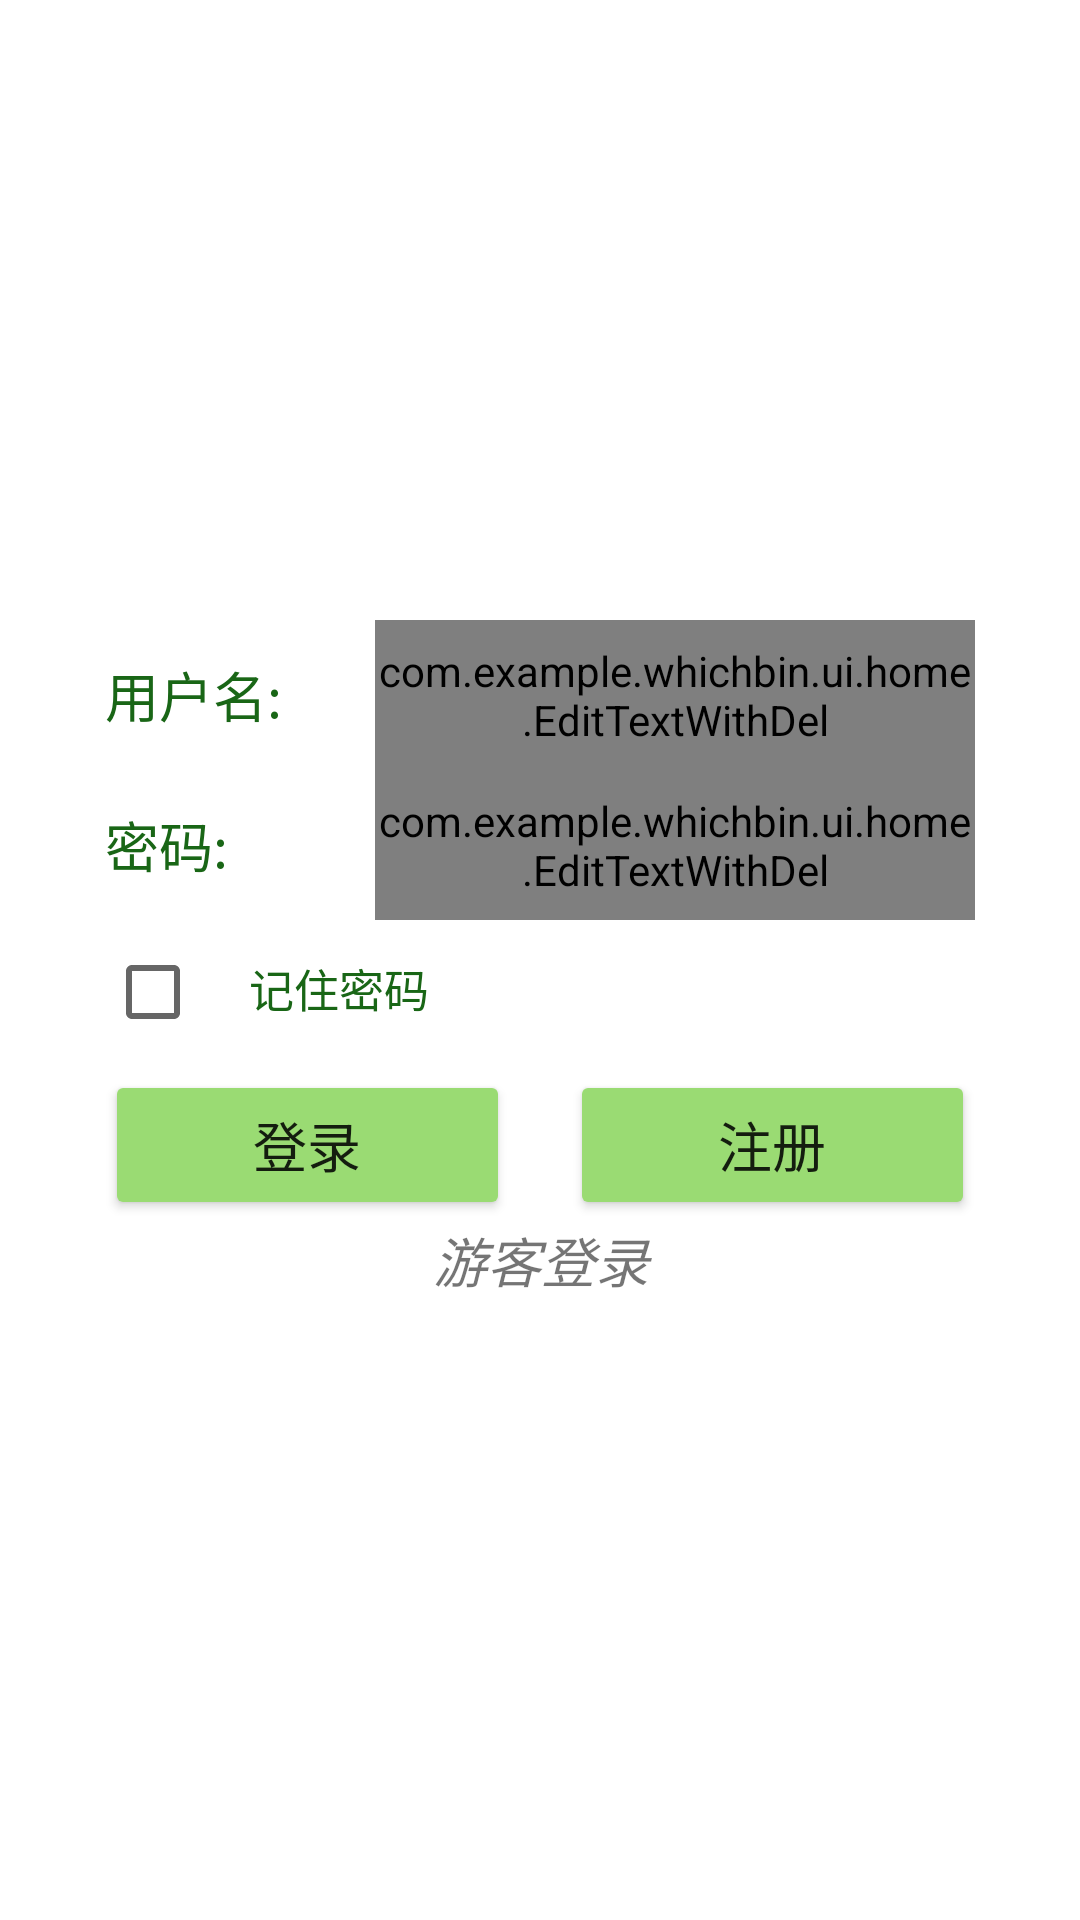

Android layout source for this screen:
<!-- AndroidManifest.xml: application theme Theme.WhichBin -->
<!-- res/layout/activity_login.xml -->
<?xml version="1.0" encoding="utf-8"?>
<RelativeLayout android:background="@drawable/loginback" android:layout_width="fill_parent" android:layout_height="fill_parent"
  xmlns:android="http://schemas.android.com/apk/res/android">
    <LinearLayout android:orientation="vertical" android:layout_width="wrap_content" android:layout_height="wrap_content" android:layout_centerInParent="true">
        <LinearLayout android:orientation="horizontal" android:layout_width="wrap_content" android:layout_height="50.0dip">
            <TextView android:textSize="18.0sp" android:textColor="@color/greendark" android:layout_gravity="center_vertical" android:layout_width="90.0dip" android:layout_height="wrap_content" android:text="用户名:" />
            <com.example.whichbin.ui.home.EditTextWithDel android:textColor="@color/greendark" android:layout_gravity="center_vertical" android:id="@+id/accountEdit" android:layout_width="200.0dip" android:layout_height="fill_parent" android:singleLine="true" />
        </LinearLayout>
        <LinearLayout android:orientation="horizontal" android:layout_width="fill_parent" android:layout_height="50.0dip">
            <TextView android:textSize="18.0sp" android:textColor="@color/greendark" android:layout_gravity="center_vertical" android:layout_width="90.0dip" android:layout_height="wrap_content" android:text="密码:" />
            <com.example.whichbin.ui.home.EditTextWithDel android:textColor="@color/greendark" android:layout_gravity="center_vertical" android:id="@+id/passwordEdit" android:layout_width="200.0dip" android:layout_height="fill_parent" android:singleLine="true" android:inputType="textPassword" />
        </LinearLayout>
        <LinearLayout android:orientation="horizontal" android:layout_width="fill_parent" android:layout_height="50.0dip">
            <CheckBox android:id="@+id/rememberPass" android:layout_width="wrap_content" android:layout_height="wrap_content" />
            <TextView android:textSize="15.0sp" android:textColor="@color/greendark" android:layout_width="wrap_content" android:layout_height="wrap_content" android:text="记住密码" />
        </LinearLayout>
        <LinearLayout android:orientation="horizontal" android:layout_width="fill_parent" android:layout_height="50.0dip">
            <Button android:textSize="18.0sp" android:layout_gravity="center_horizontal" android:id="@+id/login" android:layout_width="0.0dip" android:layout_height="50.0dip" android:text="登录" android:layout_weight="1.0" android:backgroundTint="@color/green" />
            <View android:layout_width="20.0dip" android:layout_height="fill_parent" />
            <Button android:textSize="18.0sp" android:layout_gravity="center_horizontal" android:id="@+id/register" android:layout_width="0.0dip" android:layout_height="50.0dip" android:text="注册" android:layout_weight="1.0" android:backgroundTint="@color/green" />
        </LinearLayout>
        <TextView android:textSize="18.0dip" android:textStyle="italic" android:gravity="center" android:id="@+id/visiterBtn" android:layout_width="fill_parent" android:layout_height="wrap_content" android:text="游客登录" />
    </LinearLayout>
</RelativeLayout>
<!-- resources referenced by this layout -->
<resources>
  <color name="green">#ff9adb73</color>
  <color name="greendark">#ff196616</color>
  <style name="Theme.WhichBin" parent="Theme.MaterialComponents.DayNight.DarkActionBar">
          
          <item name="colorPrimary">@color/greenmiddle</item>
          <item name="colorPrimaryVariant">@color/greendark</item>
          <item name="colorOnPrimary">@color/white</item>
          
          <item name="colorSecondary">@color/teal_200</item>
          <item name="colorSecondaryVariant">@color/teal_700</item>
          <item name="colorOnSecondary">@color/black</item>
          
  
          <item name="android:windowTranslucentStatus">false</item>
          <item name="android:windowTranslucentNavigation">true</item>
          <item name="android:statusBarColor" tools:targetApi="lollipop">#00FFFFFF</item>
          <item name="android:windowLightStatusBar" tools:targetApi="m">true</item>
  
          
      </style>
  <color name="greenmiddle">#ff279753</color>
  <color name="white">#FFFFFFFF</color>
  <color name="teal_200">#FF03DAC5</color>
  <color name="teal_700">#FF018786</color>
  <color name="black">#FF000000</color>
</resources>
